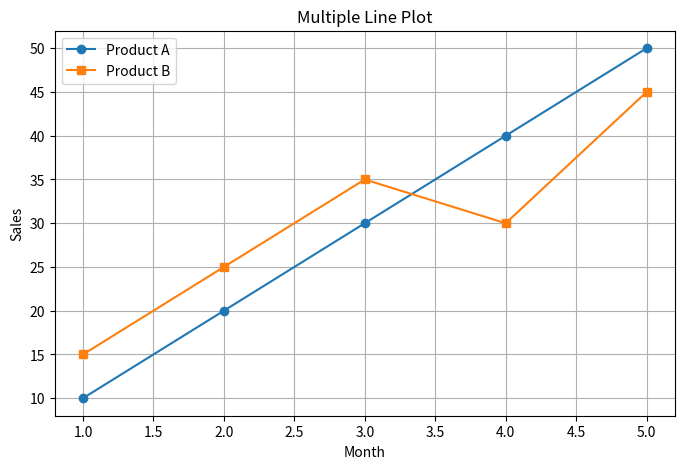
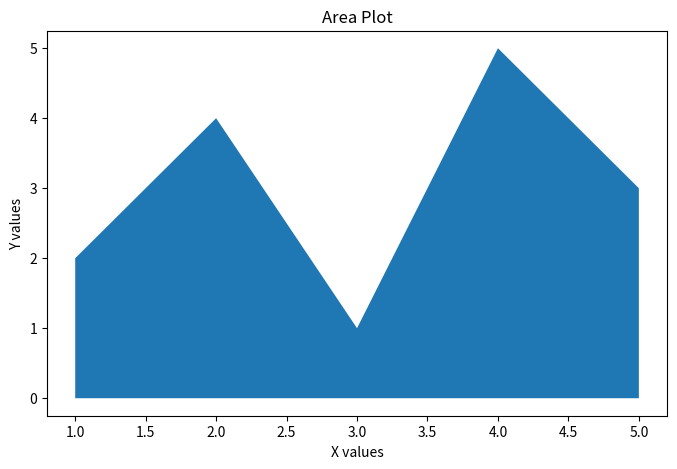
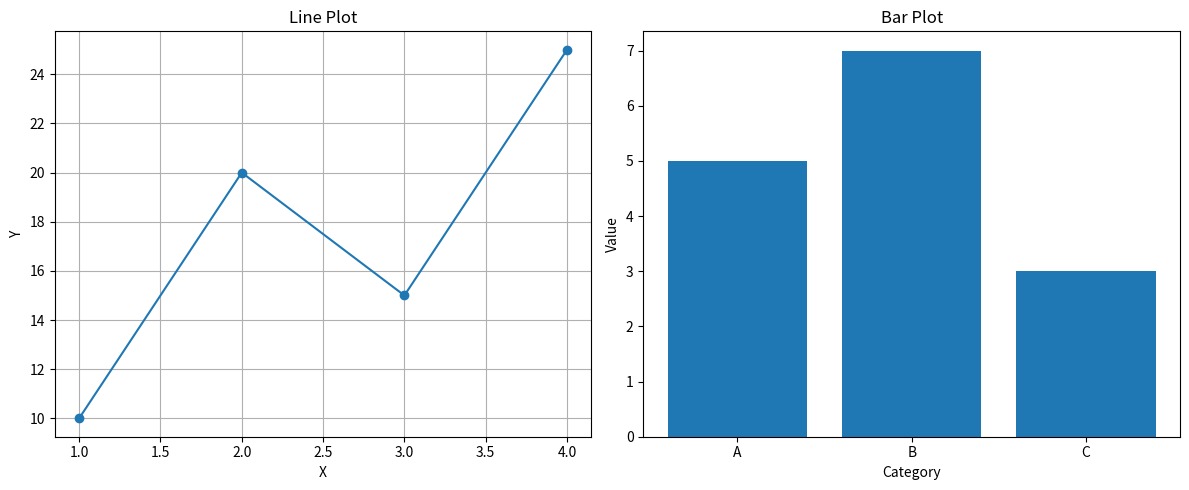
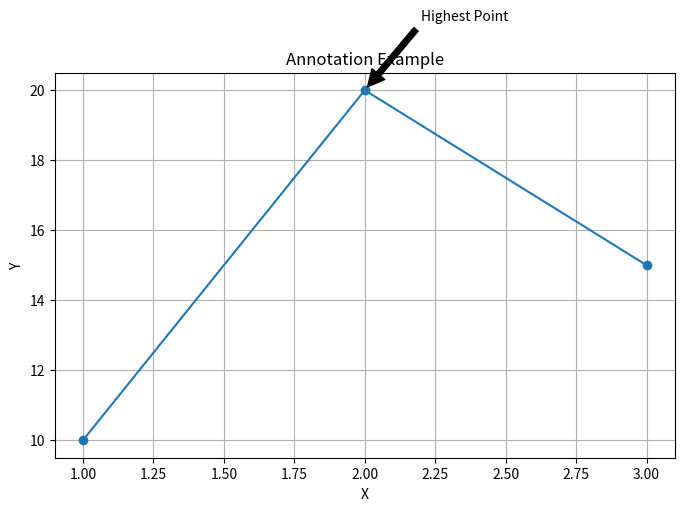
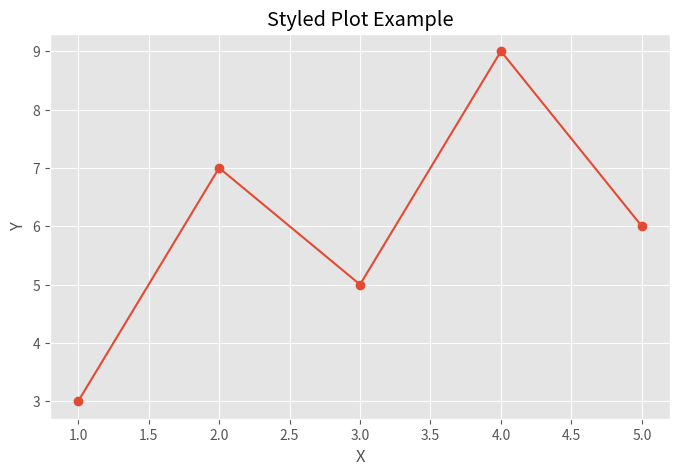
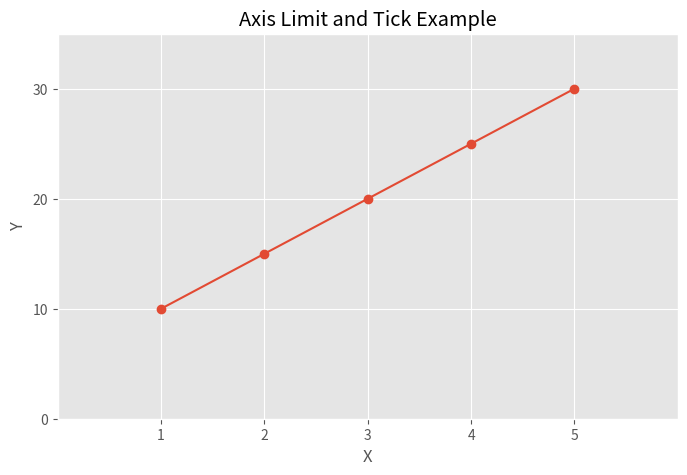
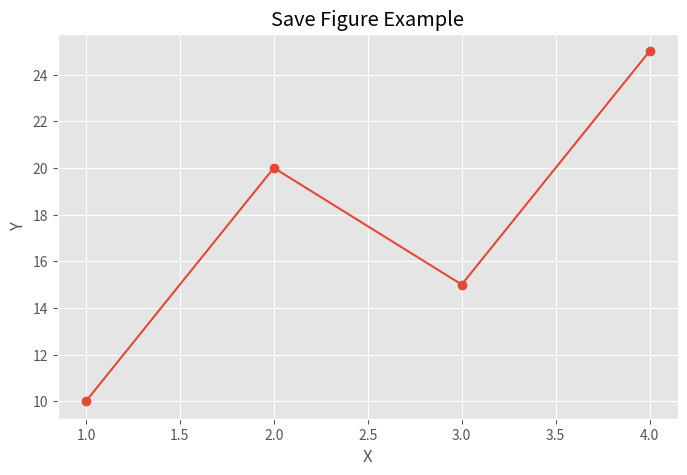
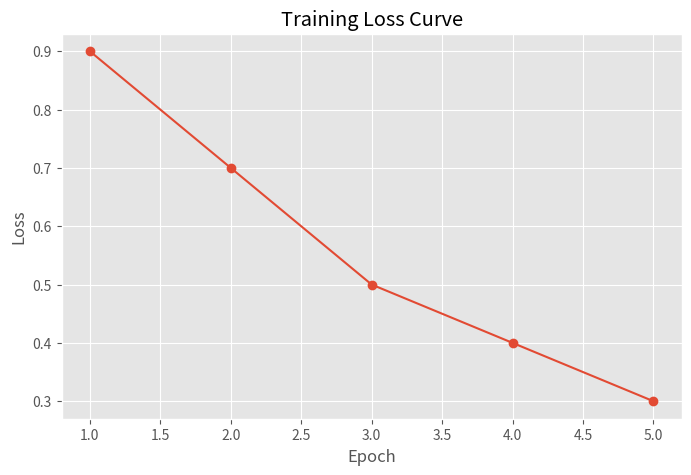
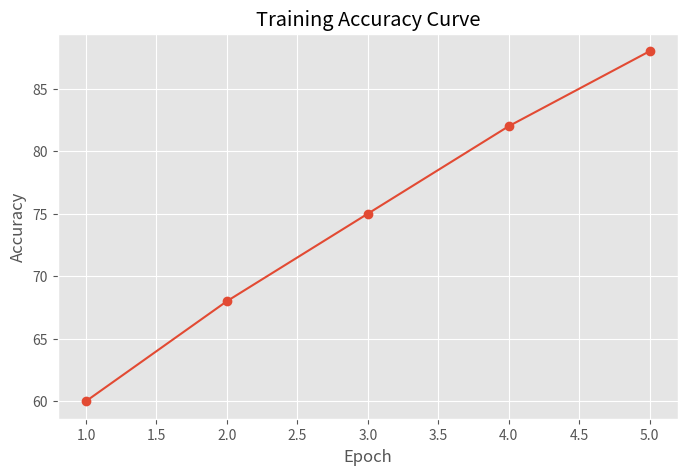

These figures' Python source, in order:
import matplotlib.pyplot as plt
import numpy as np

# -------------------------------
# 1. Multiple Lines in One Graph
# -------------------------------
months = [1, 2, 3, 4, 5]
product_a = [10, 20, 30, 40, 50]
product_b = [15, 25, 35, 30, 45]

plt.figure(figsize=(8, 5))
plt.plot(months, product_a, marker='o', label='Product A')
plt.plot(months, product_b, marker='s', label='Product B')
plt.title("Multiple Line Plot")
plt.xlabel("Month")
plt.ylabel("Sales")
plt.legend()
plt.grid(True)
plt.show()


# -------------------------------
# 2. Area Plot
# -------------------------------
x = [1, 2, 3, 4, 5]
y = [2, 4, 1, 5, 3]

plt.figure(figsize=(8, 5))
plt.fill_between(x, y)
plt.title("Area Plot")
plt.xlabel("X values")
plt.ylabel("Y values")
plt.show()


# -------------------------------
# 3. Subplots
# -------------------------------
fig, ax = plt.subplots(1, 2, figsize=(12, 5))

# Left subplot
ax[0].plot([1, 2, 3, 4], [10, 20, 15, 25], marker='o')
ax[0].set_title("Line Plot")
ax[0].set_xlabel("X")
ax[0].set_ylabel("Y")
ax[0].grid(True)

# Right subplot
ax[1].bar(['A', 'B', 'C'], [5, 7, 3])
ax[1].set_title("Bar Plot")
ax[1].set_xlabel("Category")
ax[1].set_ylabel("Value")

plt.tight_layout()
plt.show()


# -------------------------------
# 4. Annotation Example
# -------------------------------
x = [1, 2, 3]
y = [10, 20, 15]

plt.figure(figsize=(8, 5))
plt.plot(x, y, marker='o')
plt.annotate("Highest Point", xy=(2, 20), xytext=(2.2, 22),
             arrowprops=dict(facecolor='black', shrink=0.05))
plt.title("Annotation Example")
plt.xlabel("X")
plt.ylabel("Y")
plt.grid(True)
plt.show()


# -------------------------------
# 5. Style Example
# -------------------------------
plt.style.use('ggplot')

x = [1, 2, 3, 4, 5]
y = [3, 7, 5, 9, 6]

plt.figure(figsize=(8, 5))
plt.plot(x, y, marker='o')
plt.title("Styled Plot Example")
plt.xlabel("X")
plt.ylabel("Y")
plt.show()


# -------------------------------
# 6. Axis Limit and Tick Example
# -------------------------------
x = [1, 2, 3, 4, 5]
y = [10, 15, 20, 25, 30]

plt.figure(figsize=(8, 5))
plt.plot(x, y, marker='o')
plt.title("Axis Limit and Tick Example")
plt.xlabel("X")
plt.ylabel("Y")
plt.xlim(0, 6)
plt.ylim(0, 35)
plt.xticks([1, 2, 3, 4, 5])
plt.yticks([0, 10, 20, 30])
plt.grid(True)
plt.show()


# -------------------------------
# 7. Saving Plot
# -------------------------------
x = np.array([1, 2, 3, 4])
y = np.array([10, 20, 15, 25])

plt.figure(figsize=(8, 5))
plt.plot(x, y, marker='o')
plt.title("Save Figure Example")
plt.xlabel("X")
plt.ylabel("Y")
plt.grid(True)
plt.savefig("saved_plot.png")
plt.show()


# -------------------------------
# 8. ML Example - Loss Curve
# -------------------------------
epochs = [1, 2, 3, 4, 5]
loss = [0.9, 0.7, 0.5, 0.4, 0.3]

plt.figure(figsize=(8, 5))
plt.plot(epochs, loss, marker='o')
plt.title("Training Loss Curve")
plt.xlabel("Epoch")
plt.ylabel("Loss")
plt.grid(True)
plt.show()


# -------------------------------
# 9. ML Example - Accuracy Curve
# -------------------------------
accuracy = [60, 68, 75, 82, 88]

plt.figure(figsize=(8, 5))
plt.plot(epochs, accuracy, marker='o')
plt.title("Training Accuracy Curve")
plt.xlabel("Epoch")
plt.ylabel("Accuracy")
plt.grid(True)
plt.show()
